The GitHub repository mjocc/ai-to-bi contains a labelled image folder "processed_dataset" with 2 categories: frame not present, frame present. Examples follow, each with its label.

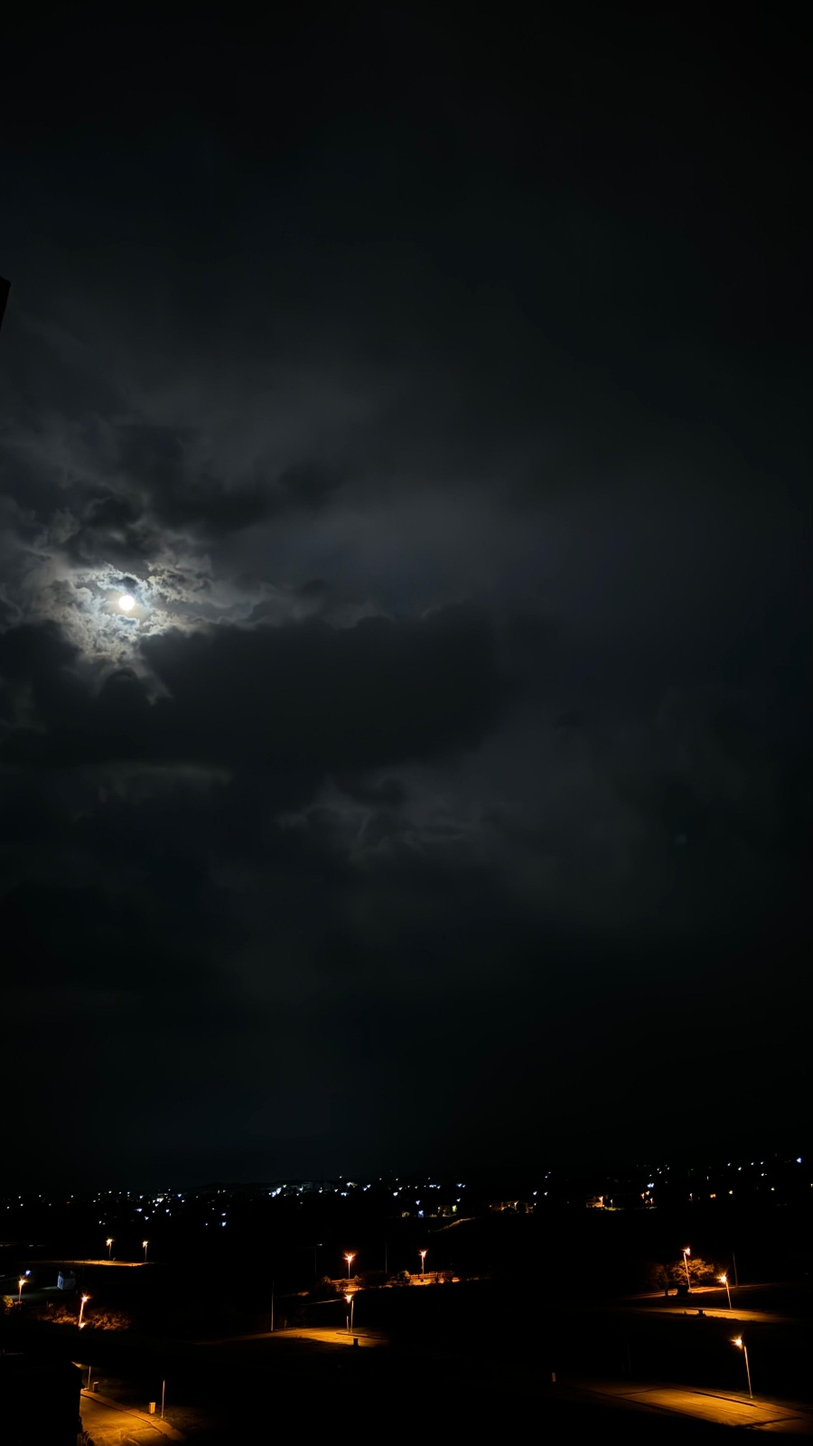
Label: frame not present

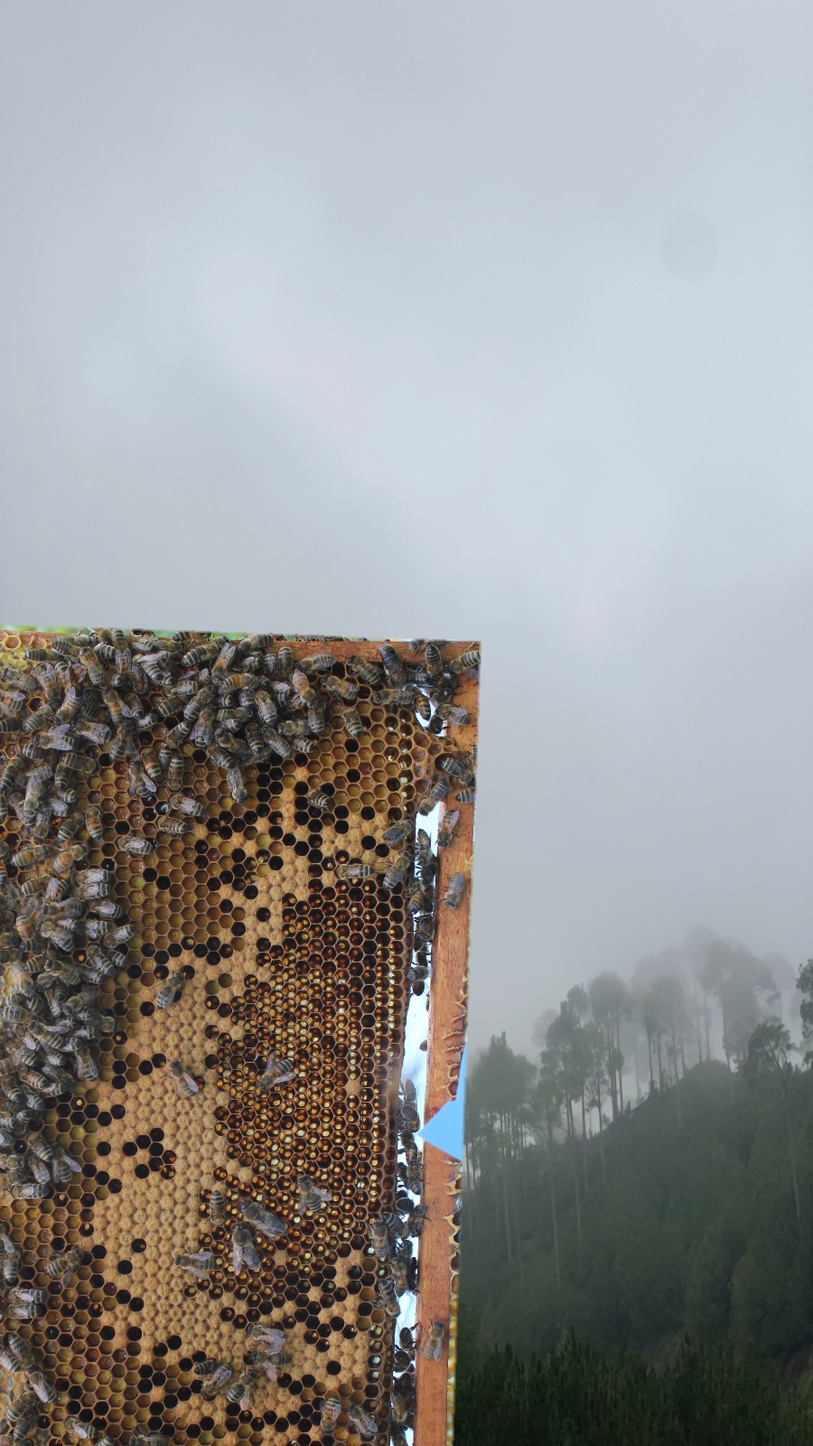
Label: frame present

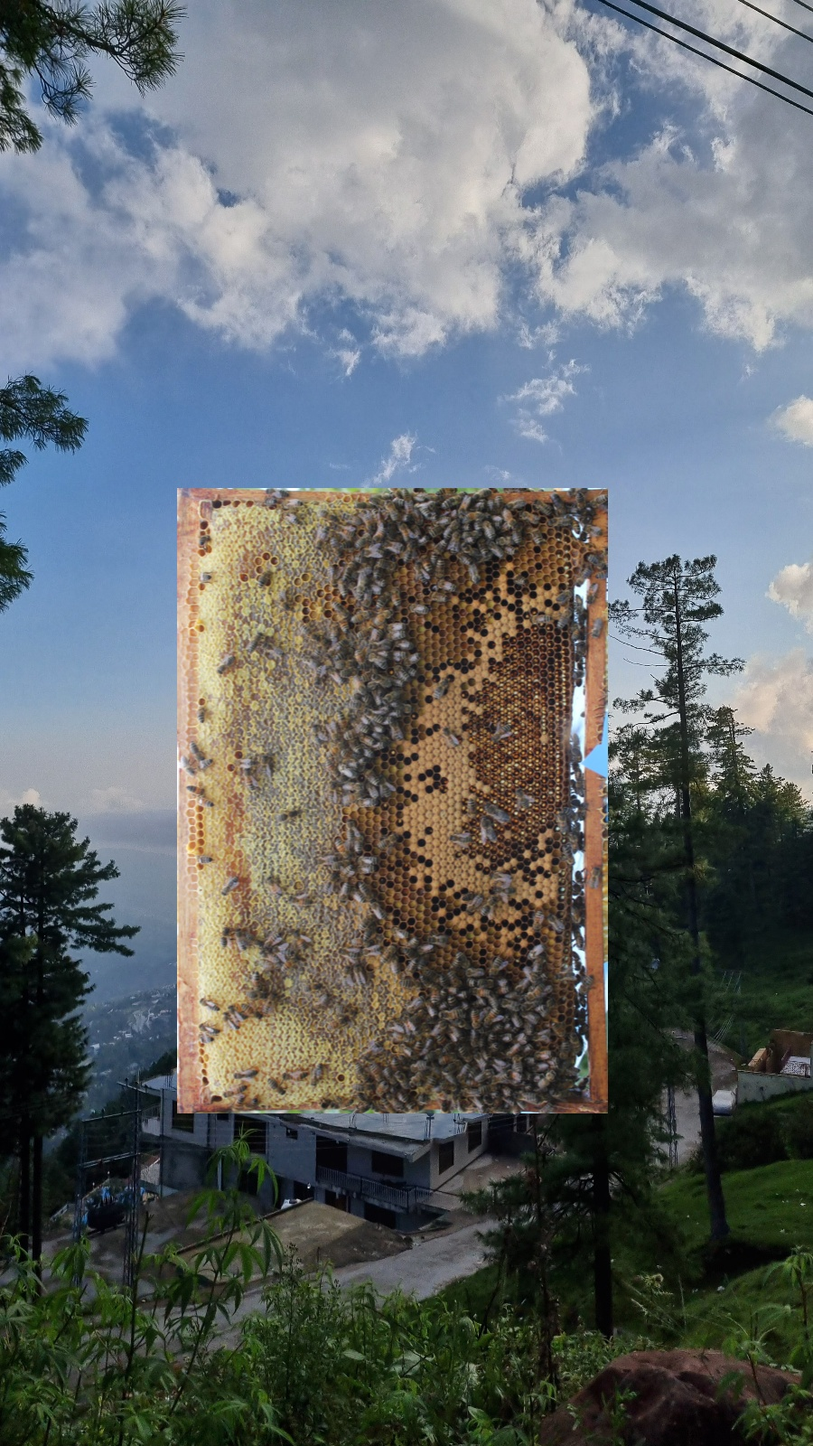
Label: frame present

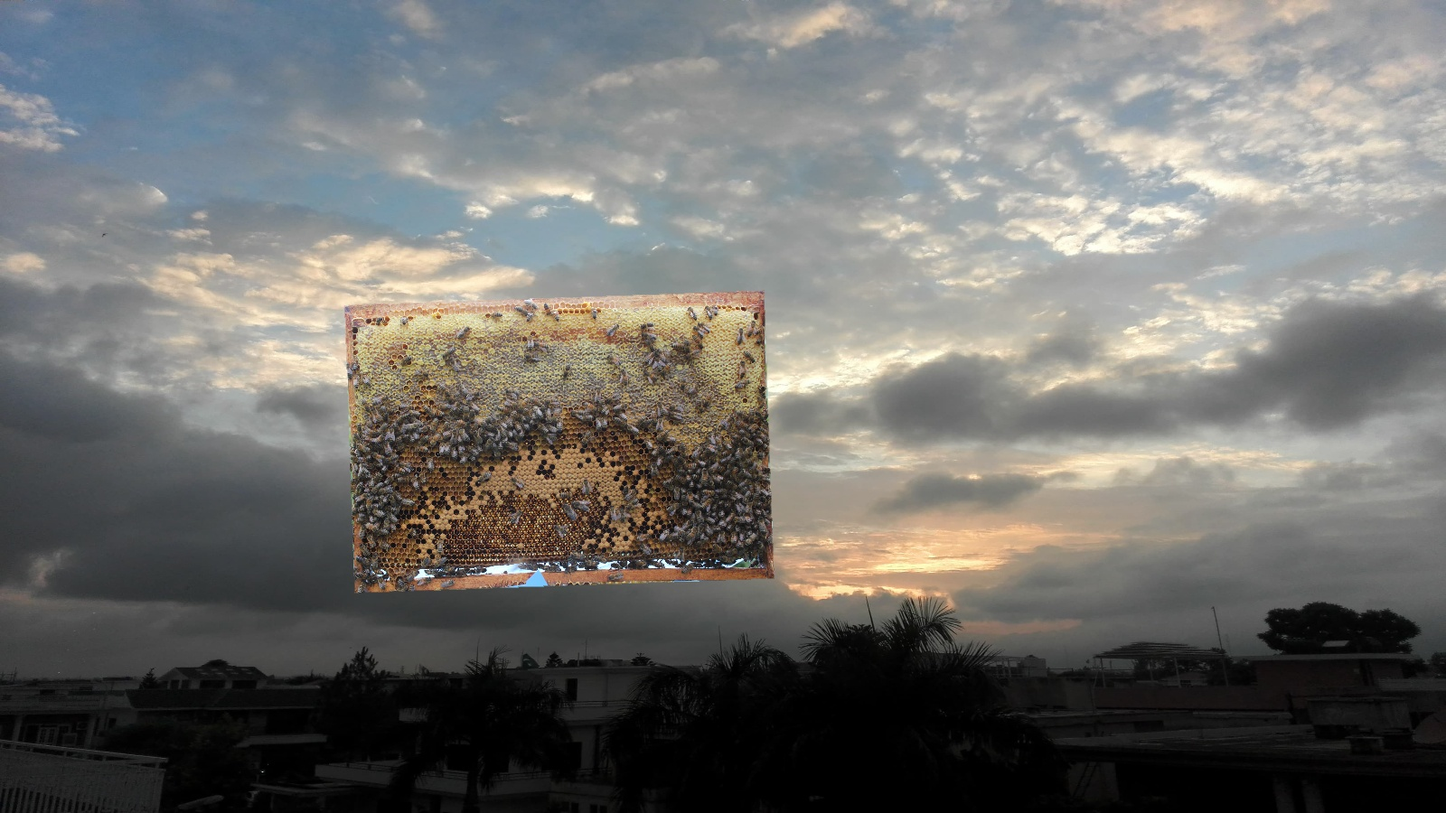
Label: frame present

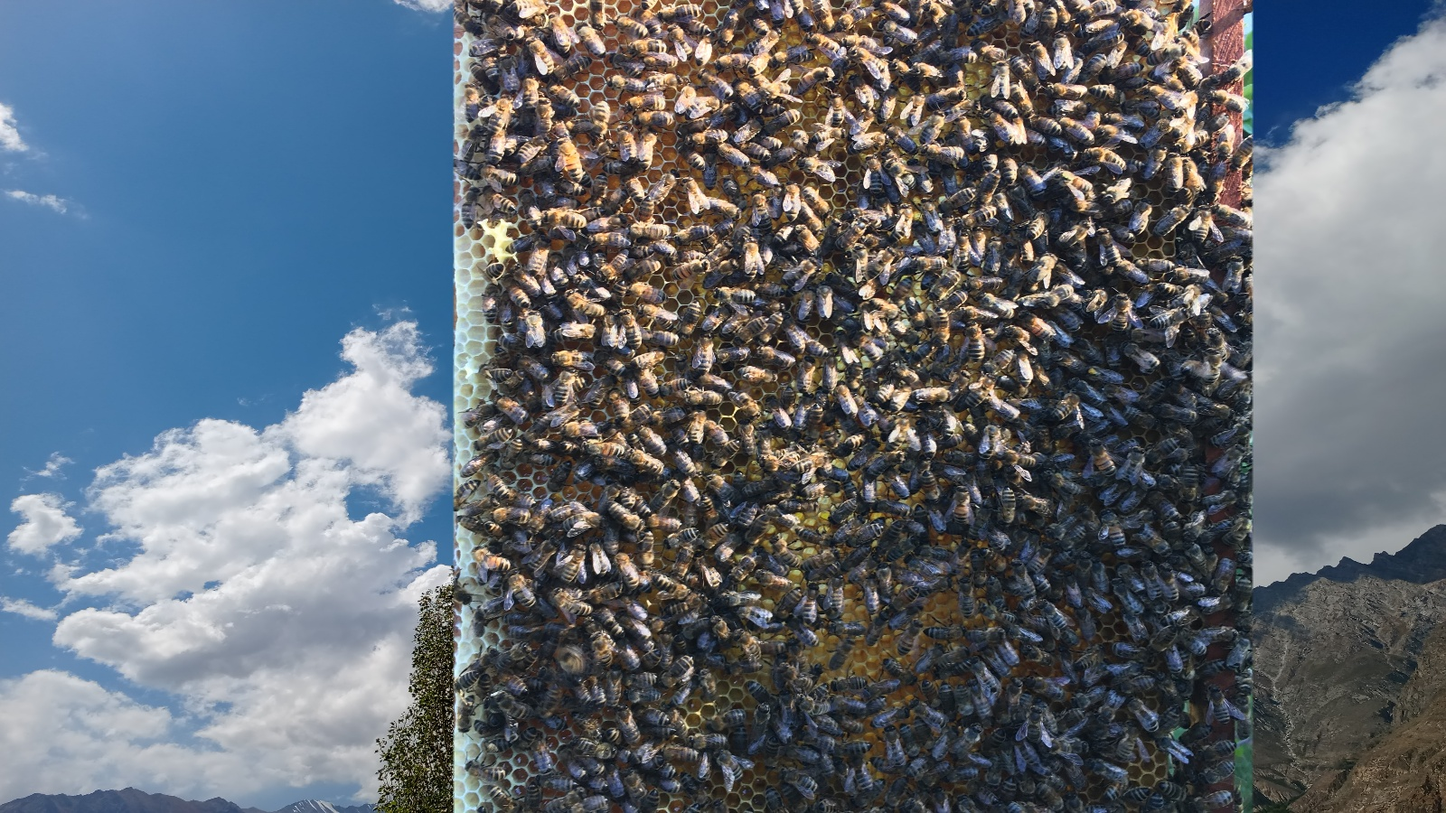
Label: frame present

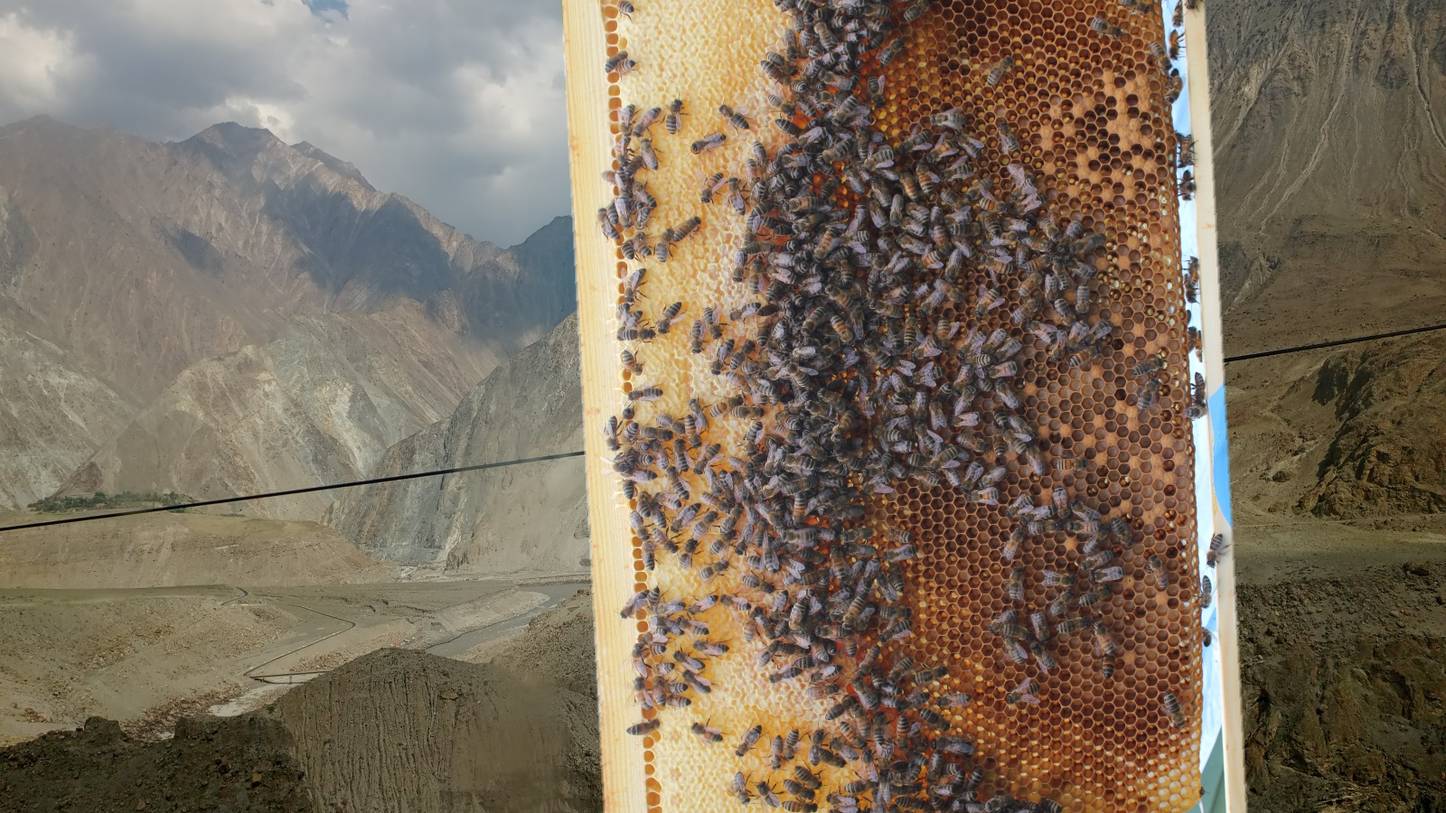
Label: frame present
